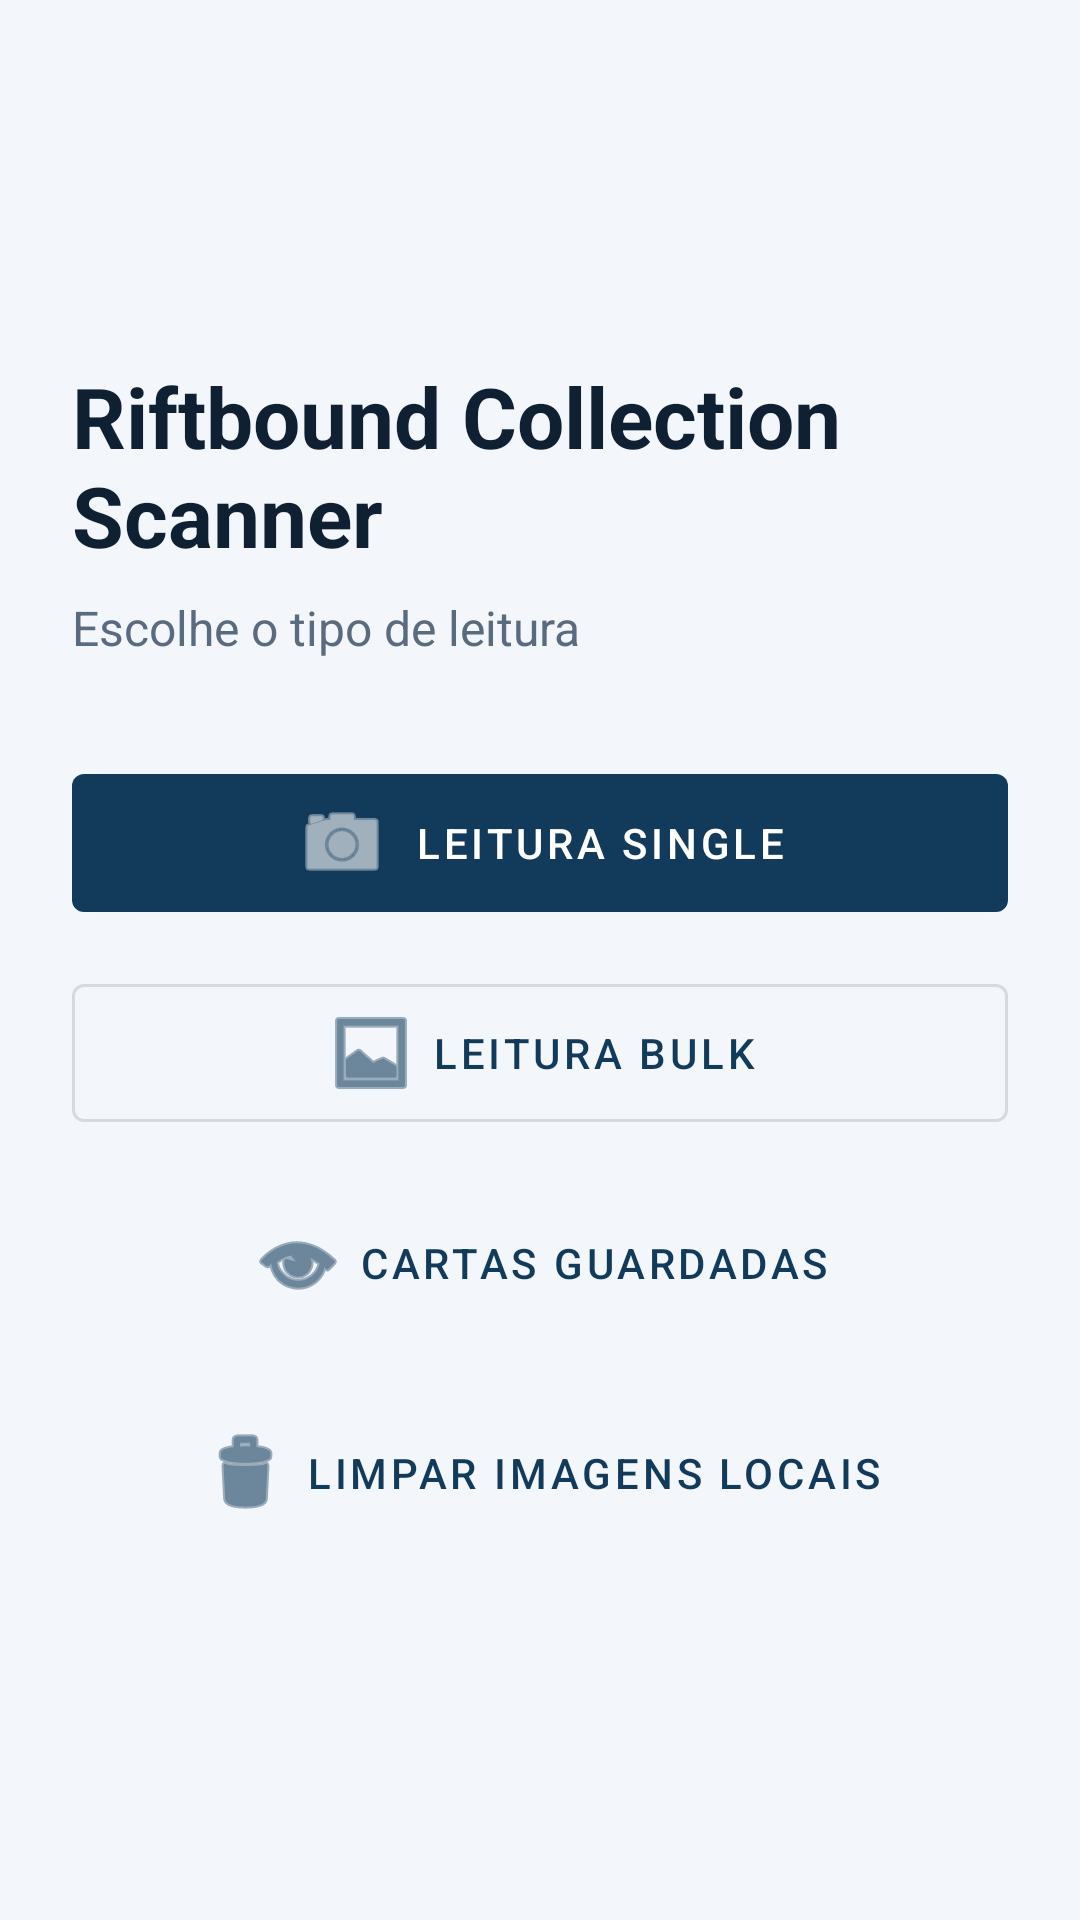

This screen was rendered from an Android layout file. Write that file and the resources it references.
<!-- AndroidManifest.xml: application theme Theme.Riftbound_card_reader -->
<!-- res/layout/activity_mode_selection.xml -->
<?xml version="1.0" encoding="utf-8"?>
<LinearLayout xmlns:android="http://schemas.android.com/apk/res/android"
    xmlns:app="http://schemas.android.com/apk/res-auto"
    android:layout_width="match_parent"
    android:layout_height="match_parent"
    android:background="@color/rift_background"
    android:gravity="center"
    android:orientation="vertical"
    android:padding="24dp">

    <TextView
        android:layout_width="match_parent"
        android:layout_height="wrap_content"
        android:text="@string/app_name"
        android:textColor="@color/rift_text"
        android:textSize="28sp"
        android:textStyle="bold" />

    <TextView
        android:layout_width="match_parent"
        android:layout_height="wrap_content"
        android:layout_marginTop="8dp"
        android:text="@string/choose_mode"
        android:textColor="@color/rift_text_muted"
        android:textSize="16sp" />

    <com.google.android.material.button.MaterialButton
        android:id="@+id/singleButton"
        android:layout_width="match_parent"
        android:layout_height="58dp"
        android:layout_marginTop="32dp"
        android:text="@string/single_mode"
        app:icon="@android:drawable/ic_menu_camera"
        app:iconGravity="textStart" />

    <com.google.android.material.button.MaterialButton
        android:id="@+id/bulkButton"
        style="@style/Widget.MaterialComponents.Button.OutlinedButton"
        android:layout_width="match_parent"
        android:layout_height="58dp"
        android:layout_marginTop="12dp"
        android:text="@string/bulk_mode"
        app:icon="@android:drawable/ic_menu_gallery"
        app:iconGravity="textStart" />

    <com.google.android.material.button.MaterialButton
        android:id="@+id/resumeBulkButton"
        style="@style/Widget.MaterialComponents.Button.OutlinedButton"
        android:layout_width="match_parent"
        android:layout_height="58dp"
        android:layout_marginTop="12dp"
        android:text="@string/resume_bulk_mode_default"
        android:visibility="gone"
        app:icon="@android:drawable/ic_media_play"
        app:iconGravity="textStart" />

    <com.google.android.material.button.MaterialButton
        android:id="@+id/savedCardsButton"
        style="@style/Widget.MaterialComponents.Button.TextButton"
        android:layout_width="match_parent"
        android:layout_height="58dp"
        android:layout_marginTop="12dp"
        android:text="@string/open_saved_cards"
        app:icon="@android:drawable/ic_menu_view"
        app:iconGravity="textStart" />

    <com.google.android.material.button.MaterialButton
        android:id="@+id/clearLocalImagesButton"
        style="@style/Widget.MaterialComponents.Button.TextButton"
        android:layout_width="match_parent"
        android:layout_height="58dp"
        android:layout_marginTop="12dp"
        android:text="@string/clear_local_images"
        app:icon="@android:drawable/ic_menu_delete"
        app:iconGravity="textStart" />
</LinearLayout>
<!-- resources referenced by this layout -->
<resources>
  <color name="rift_background">#FFF3F7FB</color>
  <color name="rift_text">#FF102033</color>
  <color name="rift_text_muted">#FF5A6B7F</color>
  <string name="app_name">Riftbound Collection Scanner</string>
  <string name="bulk_mode">Leitura bulk</string>
  <string name="choose_mode">Escolhe o tipo de leitura</string>
  <string name="clear_local_images">Limpar imagens locais</string>
  <string name="open_saved_cards">Cartas guardadas</string>
  <string name="resume_bulk_mode_default">Continuar bulk</string>
  <string name="single_mode">Leitura single</string>
  <style name="Theme.Riftbound_card_reader" parent="Theme.MaterialComponents.DayNight.NoActionBar">
          
          <item name="colorPrimary">@color/rift_primary</item>
          <item name="colorPrimaryVariant">@color/rift_primary_dark</item>
          <item name="colorOnPrimary">@color/white</item>
          
          <item name="colorSecondary">@color/rift_secondary</item>
          <item name="colorSecondaryVariant">@color/rift_secondary</item>
          <item name="colorOnSecondary">@color/white</item>
          
          <item name="android:statusBarColor">?attr/colorPrimaryVariant</item>
          <item name="android:navigationBarColor">@color/rift_background</item>
          <item name="android:windowLightNavigationBar" tools:targetApi="27">true</item>
          
      </style>
  <color name="rift_primary">#FF123A5A</color>
  <color name="rift_primary_dark">#FF071E33</color>
  <color name="white">#FFFFFFFF</color>
  <color name="rift_secondary">#FF2B7FA3</color>
</resources>
